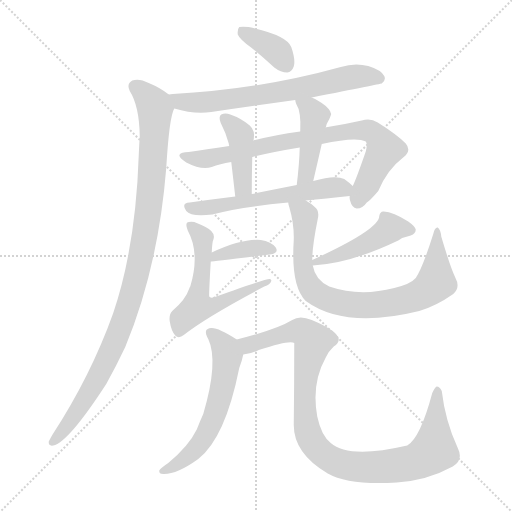
t = 0.00 s
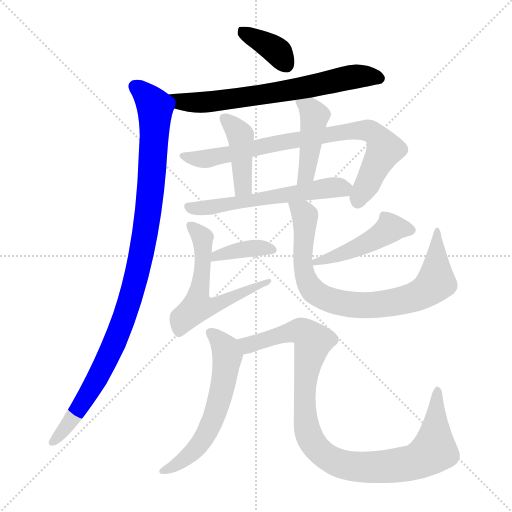
t = 1.98 s
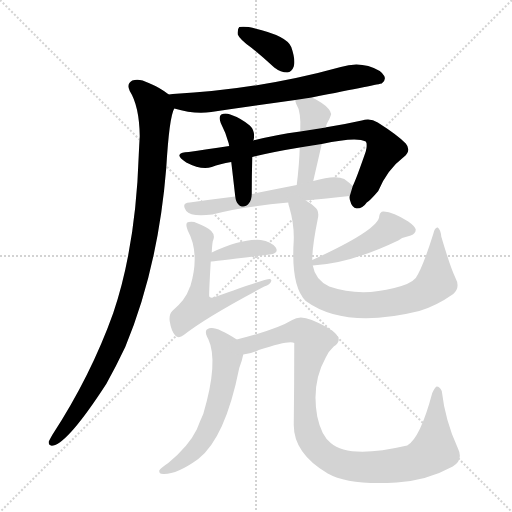
t = 3.96 s
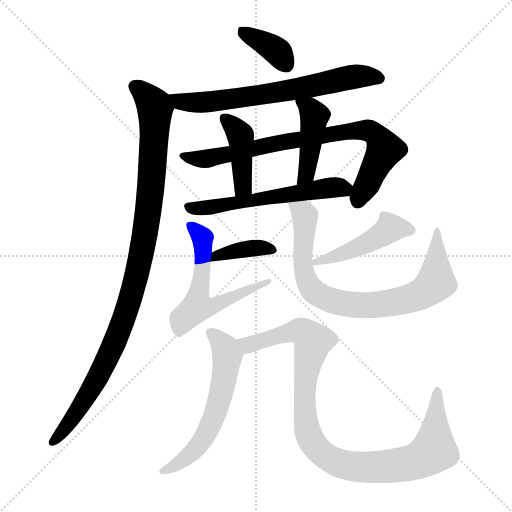
t = 5.94 s
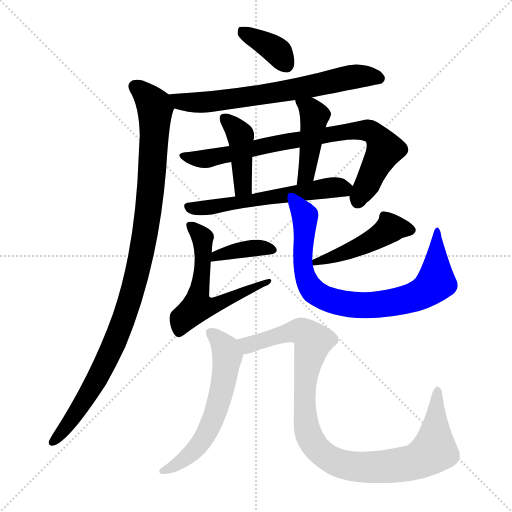
t = 7.92 s
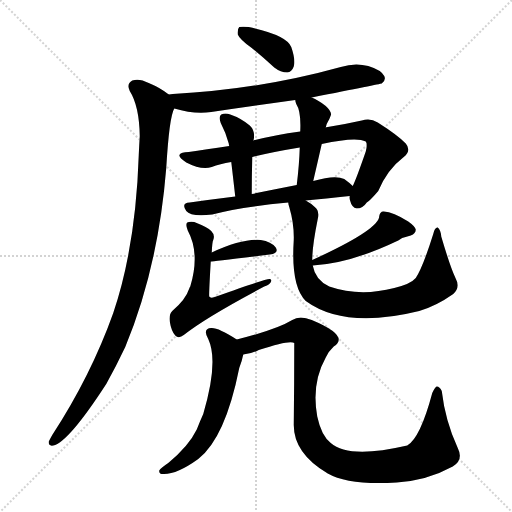
t = 9.90 s

The animated SVG that drew these frames (rendered in a browser with its animation timeline set to each time). Animation: 13 CSS @keyframes rules; one cycle of 9.90 s.

<svg version="1.1" viewBox="0 0 1024 1024" xmlns="http://www.w3.org/2000/svg">
  <g stroke="lightgray" stroke-dasharray="1,1" stroke-width="1" transform="scale(4, 4)">
    <line x1="0" y1="0" x2="256" y2="256"></line>
    <line x1="256" y1="0" x2="0" y2="256"></line>
    <line x1="128" y1="0" x2="128" y2="256"></line>
    <line x1="0" y1="128" x2="256" y2="128"></line>
  </g>
<g transform="scale(1, -1) translate(0, -900)">
   <style type="text/css">
    @keyframes keyframes0 {
      from {
       stroke: blue;
       stroke-dashoffset: 370;
       stroke-width: 128;
       }
       55% {
       animation-timing-function: step-end;
       stroke: blue;
       stroke-dashoffset: 0;
       stroke-width: 128;
       }
       to {
       stroke: black;
       stroke-width: 1024;
       }
       }
       #make-me-a-hanzi-animation-0 {
         animation: keyframes0 0.551107s both;
         animation-delay: 0.000000s;
         animation-timing-function: linear;
       }
    @keyframes keyframes1 {
      from {
       stroke: blue;
       stroke-dashoffset: 681;
       stroke-width: 128;
       }
       69% {
       animation-timing-function: step-end;
       stroke: blue;
       stroke-dashoffset: 0;
       stroke-width: 128;
       }
       to {
       stroke: black;
       stroke-width: 1024;
       }
       }
       #make-me-a-hanzi-animation-1 {
         animation: keyframes1 0.804199s both;
         animation-delay: 0.551107s;
         animation-timing-function: linear;
       }
    @keyframes keyframes2 {
      from {
       stroke: blue;
       stroke-dashoffset: 1026;
       stroke-width: 128;
       }
       77% {
       animation-timing-function: step-end;
       stroke: blue;
       stroke-dashoffset: 0;
       stroke-width: 128;
       }
       to {
       stroke: black;
       stroke-width: 1024;
       }
       }
       #make-me-a-hanzi-animation-2 {
         animation: keyframes2 1.084961s both;
         animation-delay: 1.355306s;
         animation-timing-function: linear;
       }
    @keyframes keyframes3 {
      from {
       stroke: blue;
       stroke-dashoffset: 803;
       stroke-width: 128;
       }
       72% {
       animation-timing-function: step-end;
       stroke: blue;
       stroke-dashoffset: 0;
       stroke-width: 128;
       }
       to {
       stroke: black;
       stroke-width: 1024;
       }
       }
       #make-me-a-hanzi-animation-3 {
         animation: keyframes3 0.903483s both;
         animation-delay: 2.440267s;
         animation-timing-function: linear;
       }
    @keyframes keyframes4 {
      from {
       stroke: blue;
       stroke-dashoffset: 419;
       stroke-width: 128;
       }
       58% {
       animation-timing-function: step-end;
       stroke: blue;
       stroke-dashoffset: 0;
       stroke-width: 128;
       }
       to {
       stroke: black;
       stroke-width: 1024;
       }
       }
       #make-me-a-hanzi-animation-4 {
         animation: keyframes4 0.590983s both;
         animation-delay: 3.343750s;
         animation-timing-function: linear;
       }
    @keyframes keyframes5 {
      from {
       stroke: blue;
       stroke-dashoffset: 438;
       stroke-width: 128;
       }
       59% {
       animation-timing-function: step-end;
       stroke: blue;
       stroke-dashoffset: 0;
       stroke-width: 128;
       }
       to {
       stroke: black;
       stroke-width: 1024;
       }
       }
       #make-me-a-hanzi-animation-5 {
         animation: keyframes5 0.606445s both;
         animation-delay: 3.934733s;
         animation-timing-function: linear;
       }
    @keyframes keyframes6 {
      from {
       stroke: blue;
       stroke-dashoffset: 578;
       stroke-width: 128;
       }
       65% {
       animation-timing-function: step-end;
       stroke: blue;
       stroke-dashoffset: 0;
       stroke-width: 128;
       }
       to {
       stroke: black;
       stroke-width: 1024;
       }
       }
       #make-me-a-hanzi-animation-6 {
         animation: keyframes6 0.720378s both;
         animation-delay: 4.541178s;
         animation-timing-function: linear;
       }
    @keyframes keyframes7 {
      from {
       stroke: blue;
       stroke-dashoffset: 381;
       stroke-width: 128;
       }
       55% {
       animation-timing-function: step-end;
       stroke: blue;
       stroke-dashoffset: 0;
       stroke-width: 128;
       }
       to {
       stroke: black;
       stroke-width: 1024;
       }
       }
       #make-me-a-hanzi-animation-7 {
         animation: keyframes7 0.560059s both;
         animation-delay: 5.261556s;
         animation-timing-function: linear;
       }
    @keyframes keyframes8 {
      from {
       stroke: blue;
       stroke-dashoffset: 583;
       stroke-width: 128;
       }
       65% {
       animation-timing-function: step-end;
       stroke: blue;
       stroke-dashoffset: 0;
       stroke-width: 128;
       }
       to {
       stroke: black;
       stroke-width: 1024;
       }
       }
       #make-me-a-hanzi-animation-8 {
         animation: keyframes8 0.724447s both;
         animation-delay: 5.821615s;
         animation-timing-function: linear;
       }
    @keyframes keyframes9 {
      from {
       stroke: blue;
       stroke-dashoffset: 465;
       stroke-width: 128;
       }
       60% {
       animation-timing-function: step-end;
       stroke: blue;
       stroke-dashoffset: 0;
       stroke-width: 128;
       }
       to {
       stroke: black;
       stroke-width: 1024;
       }
       }
       #make-me-a-hanzi-animation-9 {
         animation: keyframes9 0.628418s both;
         animation-delay: 6.546061s;
         animation-timing-function: linear;
       }
    @keyframes keyframes10 {
      from {
       stroke: blue;
       stroke-dashoffset: 811;
       stroke-width: 128;
       }
       73% {
       animation-timing-function: step-end;
       stroke: blue;
       stroke-dashoffset: 0;
       stroke-width: 128;
       }
       to {
       stroke: black;
       stroke-width: 1024;
       }
       }
       #make-me-a-hanzi-animation-10 {
         animation: keyframes10 0.909993s both;
         animation-delay: 7.174479s;
         animation-timing-function: linear;
       }
    @keyframes keyframes11 {
      from {
       stroke: blue;
       stroke-dashoffset: 590;
       stroke-width: 128;
       }
       66% {
       animation-timing-function: step-end;
       stroke: blue;
       stroke-dashoffset: 0;
       stroke-width: 128;
       }
       to {
       stroke: black;
       stroke-width: 1024;
       }
       }
       #make-me-a-hanzi-animation-11 {
         animation: keyframes11 0.730143s both;
         animation-delay: 8.084473s;
         animation-timing-function: linear;
       }
    @keyframes keyframes12 {
      from {
       stroke: blue;
       stroke-dashoffset: 1002;
       stroke-width: 128;
       }
       77% {
       animation-timing-function: step-end;
       stroke: blue;
       stroke-dashoffset: 0;
       stroke-width: 128;
       }
       to {
       stroke: black;
       stroke-width: 1024;
       }
       }
       #make-me-a-hanzi-animation-12 {
         animation: keyframes12 1.065430s both;
         animation-delay: 8.814616s;
         animation-timing-function: linear;
       }
</style>
<path d="M 503.5 804.0 Q 525.5 786.0 548.5 765.0 Q 561.5 755.0 574.5 755.0 Q 583.5 756.0 587.5 767.0 Q 591.5 780.0 582.5 806.0 Q 573.5 830.0 497.5 846.0 Q 484.5 847.0 478.5 846.0 Q 474.5 842.0 475.5 831.0 Q 479.5 821.0 503.5 804.0 Z" fill="lightgray"></path> 
<path d="M 623.5 705.0 Q 759.5 732.0 763.5 733.0 Q 772.5 740.0 768.5 748.0 Q 762.5 760.0 736.5 768.0 Q 709.5 775.0 681.5 766.0 Q 519.5 721.0 345.5 712.0 Q 341.5 712.0 337.5 711.0 C 307.5 708.0 319.5 691.0 348.5 683.0 Q 388.5 671.0 422.5 676.0 Q 504.5 688.0 590.5 700.0 L 623.5 705.0 Z" fill="lightgray"></path> 
<path d="M 337.5 711.0 Q 321.5 724.0 297.5 734.0 Q 278.5 744.0 264.5 739.0 Q 252.5 732.0 259.5 718.0 Q 278.5 688.0 279.5 628.0 Q 278.5 612.0 277.5 590.0 Q 271.5 407.0 226.5 274.0 Q 181.5 148.0 104.5 30.0 Q 100.5 23.0 97.5 17.0 Q 96.5 7.0 106.5 9.0 Q 136.5 15.0 212.5 132.0 Q 231.5 166.0 250.5 206.0 Q 316.5 365.0 332.5 564.0 Q 338.5 666.0 348.5 683.0 C 353.5 700.0 353.5 700.0 337.5 711.0 Z" fill="lightgray"></path> 
<path d="M 699.5 508.0 Q 698.5 504.0 700.5 498.0 Q 703.5 485.0 713.5 483.0 Q 725.5 483.0 733.5 495.0 Q 739.5 498.0 756.5 518.0 Q 774.5 561.0 807.5 586.0 Q 823.5 599.0 811.5 613.0 Q 796.5 629.0 755.5 655.0 Q 740.5 665.0 723.5 659.0 Q 692.5 652.0 655.5 646.0 Q 651.5 646.0 651.5 645.0 L 600.5 637.0 Q 549.5 630.0 506.5 619.0 L 458.5 608.0 Q 410.5 601.0 377.5 596.0 Q 361.5 596.0 359.5 591.0 Q 355.5 587.0 372.5 575.0 Q 403.5 559.0 423.5 566.0 Q 439.5 572.0 462.5 576.0 L 504.5 586.0 Q 544.5 596.0 599.5 605.0 L 643.5 612.0 Q 712.5 627.0 731.5 617.0 Q 735.5 613.0 731.5 597.0 Q 712.5 542.0 705.5 528.0 L 699.5 508.0 Z" fill="lightgray"></path> 
<path d="M 506.5 619.0 Q 506.5 620.0 507.5 621.0 Q 510.5 639.0 499.5 649.0 Q 481.5 664.0 460.5 671.0 Q 450.5 675.0 442.5 671.0 Q 436.5 667.0 441.5 654.0 Q 451.5 635.0 457.5 613.0 Q 457.5 612.0 458.5 608.0 L 462.5 576.0 Q 465.5 551.0 470.5 507.0 C 473.5 477.0 503.5 482.0 503.5 512.0 Q 503.5 548.0 504.5 586.0 L 506.5 619.0 Z" fill="lightgray"></path> 
<path d="M 651.5 645.0 Q 652.5 652.0 655.5 656.0 Q 659.5 663.0 661.5 669.0 Q 664.5 676.0 651.5 688.0 Q 636.5 700.0 623.5 705.0 C 596.5 717.0 585.5 721.0 590.5 700.0 Q 590.5 697.0 592.5 692.0 Q 602.5 677.0 600.5 637.0 L 599.5 605.0 Q 598.5 571.0 593.5 530.0 C 589.5 500.0 619.5 509.0 626.5 538.0 Q 635.5 577.0 643.5 612.0 L 651.5 645.0 Z" fill="lightgray"></path> 
<path d="M 611.5 499.0 Q 650.5 503.0 699.5 508.0 C 725.5 511.0 725.5 511.0 705.5 528.0 Q 699.5 534.0 688.5 542.0 Q 670.5 551.0 626.5 538.0 L 593.5 530.0 Q 547.5 521.0 503.5 512.0 L 470.5 507.0 Q 421.5 501.0 379.5 495.0 Q 361.5 494.0 372.5 478.0 Q 381.5 466.0 424.5 471.0 Q 481.5 486.0 576.5 495.0 L 611.5 499.0 Z" fill="lightgray"></path> 
<path d="M 421.5 377.0 Q 424.5 377.0 539.5 391.0 Q 558.5 394.0 551.5 405.0 Q 542.5 417.0 521.5 420.0 Q 484.5 423.0 423.5 395.0 C 396.5 383.0 391.5 374.0 421.5 377.0 Z" fill="lightgray"></path> 
<path d="M 423.5 395.0 Q 424.5 417.0 426.5 420.0 Q 430.5 430.0 422.5 438.0 Q 416.5 445.0 388.5 456.0 Q 378.5 457.0 374.5 455.0 Q 370.5 451.0 375.5 439.0 Q 400.5 393.0 380.5 327.0 Q 379.5 326.0 378.5 323.0 Q 371.5 301.0 344.5 278.0 Q 337.5 271.0 339.5 257.0 Q 342.5 238.0 350.5 229.0 Q 357.5 222.0 367.5 230.0 Q 409.5 264.0 528.5 327.0 Q 540.5 331.0 542.5 338.0 Q 543.5 341.0 539.5 342.0 Q 532.5 343.0 429.5 306.0 Q 420.5 303.0 418.5 307.0 Q 417.5 308.0 421.5 377.0 L 423.5 395.0 Z" fill="lightgray"></path> 
<path d="M 625.5 369.0 Q 700.5 373.0 796.5 419.0 Q 806.5 426.0 821.5 429.0 Q 831.5 433.0 831.5 441.0 Q 830.5 447.0 816.5 457.0 Q 786.5 476.0 767.5 477.0 Q 760.5 478.0 758.5 468.0 Q 758.5 441.0 624.5 380.0 C 597.5 368.0 596.5 367.0 625.5 369.0 Z" fill="lightgray"></path> 
<path d="M 910.5 345.0 Q 900.5 366.0 882.5 427.0 Q 881.5 440.0 875.5 445.0 Q 869.5 446.0 866.5 432.0 Q 845.5 365.0 831.5 344.0 Q 821.5 332.0 788.5 324.0 Q 719.5 306.0 658.5 327.0 Q 630.5 340.0 625.5 369.0 L 624.5 380.0 Q 624.5 408.0 635.5 462.0 Q 639.5 478.0 629.5 486.0 Q 622.5 493.0 611.5 499.0 C 586.5 516.0 569.5 524.0 576.5 495.0 Q 576.5 492.0 578.5 486.0 Q 588.5 452.0 587.5 420.0 Q 581.5 327.0 611.5 298.0 Q 689.5 241.0 838.5 278.0 Q 872.5 288.0 906.5 312.0 Q 921.5 325.0 910.5 345.0 Z" fill="lightgray"></path> 
<path d="M 473.5 221.0 Q 436.5 245.0 422.5 244.0 Q 404.5 243.0 416.5 222.0 Q 437.5 177.0 406.5 72.0 Q 400.5 59.0 393.5 41.0 Q 377.5 8.0 336.5 -26.0 Q 321.5 -36.0 318.5 -41.0 Q 317.5 -48.0 326.5 -48.0 Q 353.5 -49.0 396.5 -18.0 Q 450.5 24.0 478.5 164.0 Q 484.5 180.0 486.5 191.0 C 491.5 210.0 491.5 210.0 473.5 221.0 Z" fill="lightgray"></path> 
<path d="M 486.5 191.0 Q 502.5 192.0 517.5 200.0 Q 580.5 221.0 588.5 214.0 Q 588.5 133.0 587.5 50.0 Q 587.5 -7.0 655.5 -47.0 Q 697.5 -71.0 793.5 -65.0 Q 854.5 -61.0 905.5 -33.0 Q 927.5 -20.0 915.5 4.0 Q 890.5 58.0 883.5 118.0 Q 879.5 127.0 873.5 127.0 Q 870.5 127.0 864.5 114.0 Q 840.5 24.0 814.5 9.0 Q 697.5 -18.0 661.5 14.0 Q 642.5 29.0 634.5 67.0 Q 622.5 133.0 651.5 185.0 Q 657.5 198.0 667.5 207.0 Q 700.5 228.0 623.5 260.0 Q 599.5 270.0 584.5 260.0 Q 553.5 241.0 473.5 221.0 C 444.5 213.0 457.5 184.0 486.5 191.0 Z" fill="lightgray"></path> 
      <clipPath id="make-me-a-hanzi-clip-0">
      <path d="M 503.5 804.0 Q 525.5 786.0 548.5 765.0 Q 561.5 755.0 574.5 755.0 Q 583.5 756.0 587.5 767.0 Q 591.5 780.0 582.5 806.0 Q 573.5 830.0 497.5 846.0 Q 484.5 847.0 478.5 846.0 Q 474.5 842.0 475.5 831.0 Q 479.5 821.0 503.5 804.0 Z" fill="lightgray"></path>
      </clipPath>
      <path clip-path="url(#make-me-a-hanzi-clip-0)" d="M 482.5 837.0 L 549.5 801.0 L 572.5 771.0 " fill="none" id="make-me-a-hanzi-animation-0" stroke-dasharray="242 484" stroke-linecap="round"></path>

      <clipPath id="make-me-a-hanzi-clip-1">
      <path d="M 623.5 705.0 Q 759.5 732.0 763.5 733.0 Q 772.5 740.0 768.5 748.0 Q 762.5 760.0 736.5 768.0 Q 709.5 775.0 681.5 766.0 Q 519.5 721.0 345.5 712.0 Q 341.5 712.0 337.5 711.0 C 307.5 708.0 319.5 691.0 348.5 683.0 Q 388.5 671.0 422.5 676.0 Q 504.5 688.0 590.5 700.0 L 623.5 705.0 Z" fill="lightgray"></path>
      </clipPath>
      <path clip-path="url(#make-me-a-hanzi-clip-1)" d="M 342.5 705.0 L 360.5 696.0 L 427.5 697.0 L 633.5 728.0 L 715.5 748.0 L 760.5 742.0 " fill="none" id="make-me-a-hanzi-animation-1" stroke-dasharray="553 1106" stroke-linecap="round"></path>

      <clipPath id="make-me-a-hanzi-clip-2">
      <path d="M 337.5 711.0 Q 321.5 724.0 297.5 734.0 Q 278.5 744.0 264.5 739.0 Q 252.5 732.0 259.5 718.0 Q 278.5 688.0 279.5 628.0 Q 278.5 612.0 277.5 590.0 Q 271.5 407.0 226.5 274.0 Q 181.5 148.0 104.5 30.0 Q 100.5 23.0 97.5 17.0 Q 96.5 7.0 106.5 9.0 Q 136.5 15.0 212.5 132.0 Q 231.5 166.0 250.5 206.0 Q 316.5 365.0 332.5 564.0 Q 338.5 666.0 348.5 683.0 C 353.5 700.0 353.5 700.0 337.5 711.0 Z" fill="lightgray"></path>
      </clipPath>
      <path clip-path="url(#make-me-a-hanzi-clip-2)" d="M 270.5 726.0 L 308.5 688.0 L 310.5 670.0 L 300.5 508.0 L 277.5 365.0 L 237.5 235.0 L 189.5 133.0 L 137.5 52.0 L 106.5 18.0 " fill="none" id="make-me-a-hanzi-animation-2" stroke-dasharray="898 1796" stroke-linecap="round"></path>

      <clipPath id="make-me-a-hanzi-clip-3">
      <path d="M 699.5 508.0 Q 698.5 504.0 700.5 498.0 Q 703.5 485.0 713.5 483.0 Q 725.5 483.0 733.5 495.0 Q 739.5 498.0 756.5 518.0 Q 774.5 561.0 807.5 586.0 Q 823.5 599.0 811.5 613.0 Q 796.5 629.0 755.5 655.0 Q 740.5 665.0 723.5 659.0 Q 692.5 652.0 655.5 646.0 Q 651.5 646.0 651.5 645.0 L 600.5 637.0 Q 549.5 630.0 506.5 619.0 L 458.5 608.0 Q 410.5 601.0 377.5 596.0 Q 361.5 596.0 359.5 591.0 Q 355.5 587.0 372.5 575.0 Q 403.5 559.0 423.5 566.0 Q 439.5 572.0 462.5 576.0 L 504.5 586.0 Q 544.5 596.0 599.5 605.0 L 643.5 612.0 Q 712.5 627.0 731.5 617.0 Q 735.5 613.0 731.5 597.0 Q 712.5 542.0 705.5 528.0 L 699.5 508.0 Z" fill="lightgray"></path>
      </clipPath>
      <path clip-path="url(#make-me-a-hanzi-clip-3)" d="M 364.5 589.0 L 407.5 582.0 L 665.5 633.0 L 740.5 638.0 L 769.5 601.0 L 715.5 496.0 " fill="none" id="make-me-a-hanzi-animation-3" stroke-dasharray="675 1350" stroke-linecap="round"></path>

      <clipPath id="make-me-a-hanzi-clip-4">
      <path d="M 506.5 619.0 Q 506.5 620.0 507.5 621.0 Q 510.5 639.0 499.5 649.0 Q 481.5 664.0 460.5 671.0 Q 450.5 675.0 442.5 671.0 Q 436.5 667.0 441.5 654.0 Q 451.5 635.0 457.5 613.0 Q 457.5 612.0 458.5 608.0 L 462.5 576.0 Q 465.5 551.0 470.5 507.0 C 473.5 477.0 503.5 482.0 503.5 512.0 Q 503.5 548.0 504.5 586.0 L 506.5 619.0 Z" fill="lightgray"></path>
      </clipPath>
      <path clip-path="url(#make-me-a-hanzi-clip-4)" d="M 448.5 664.0 L 480.5 628.0 L 485.5 534.0 L 474.5 516.0 " fill="none" id="make-me-a-hanzi-animation-4" stroke-dasharray="291 582" stroke-linecap="round"></path>

      <clipPath id="make-me-a-hanzi-clip-5">
      <path d="M 651.5 645.0 Q 652.5 652.0 655.5 656.0 Q 659.5 663.0 661.5 669.0 Q 664.5 676.0 651.5 688.0 Q 636.5 700.0 623.5 705.0 C 596.5 717.0 585.5 721.0 590.5 700.0 Q 590.5 697.0 592.5 692.0 Q 602.5 677.0 600.5 637.0 L 599.5 605.0 Q 598.5 571.0 593.5 530.0 C 589.5 500.0 619.5 509.0 626.5 538.0 Q 635.5 577.0 643.5 612.0 L 651.5 645.0 Z" fill="lightgray"></path>
      </clipPath>
      <path clip-path="url(#make-me-a-hanzi-clip-5)" d="M 596.5 697.0 L 624.5 677.0 L 628.5 665.0 L 615.5 565.0 L 607.5 545.0 L 597.5 538.0 " fill="none" id="make-me-a-hanzi-animation-5" stroke-dasharray="310 620" stroke-linecap="round"></path>

      <clipPath id="make-me-a-hanzi-clip-6">
      <path d="M 611.5 499.0 Q 650.5 503.0 699.5 508.0 C 725.5 511.0 725.5 511.0 705.5 528.0 Q 699.5 534.0 688.5 542.0 Q 670.5 551.0 626.5 538.0 L 593.5 530.0 Q 547.5 521.0 503.5 512.0 L 470.5 507.0 Q 421.5 501.0 379.5 495.0 Q 361.5 494.0 372.5 478.0 Q 381.5 466.0 424.5 471.0 Q 481.5 486.0 576.5 495.0 L 611.5 499.0 Z" fill="lightgray"></path>
      </clipPath>
      <path clip-path="url(#make-me-a-hanzi-clip-6)" d="M 377.5 486.0 L 413.5 484.0 L 641.5 523.0 L 696.5 525.0 " fill="none" id="make-me-a-hanzi-animation-6" stroke-dasharray="450 900" stroke-linecap="round"></path>

      <clipPath id="make-me-a-hanzi-clip-7">
      <path d="M 421.5 377.0 Q 424.5 377.0 539.5 391.0 Q 558.5 394.0 551.5 405.0 Q 542.5 417.0 521.5 420.0 Q 484.5 423.0 423.5 395.0 C 396.5 383.0 391.5 374.0 421.5 377.0 Z" fill="lightgray"></path>
      </clipPath>
      <path clip-path="url(#make-me-a-hanzi-clip-7)" d="M 422.5 381.0 L 452.5 395.0 L 505.5 404.0 L 543.5 400.0 " fill="none" id="make-me-a-hanzi-animation-7" stroke-dasharray="253 506" stroke-linecap="round"></path>

      <clipPath id="make-me-a-hanzi-clip-8">
      <path d="M 423.5 395.0 Q 424.5 417.0 426.5 420.0 Q 430.5 430.0 422.5 438.0 Q 416.5 445.0 388.5 456.0 Q 378.5 457.0 374.5 455.0 Q 370.5 451.0 375.5 439.0 Q 400.5 393.0 380.5 327.0 Q 379.5 326.0 378.5 323.0 Q 371.5 301.0 344.5 278.0 Q 337.5 271.0 339.5 257.0 Q 342.5 238.0 350.5 229.0 Q 357.5 222.0 367.5 230.0 Q 409.5 264.0 528.5 327.0 Q 540.5 331.0 542.5 338.0 Q 543.5 341.0 539.5 342.0 Q 532.5 343.0 429.5 306.0 Q 420.5 303.0 418.5 307.0 Q 417.5 308.0 421.5 377.0 L 423.5 395.0 Z" fill="lightgray"></path>
      </clipPath>
      <path clip-path="url(#make-me-a-hanzi-clip-8)" d="M 381.5 450.0 L 405.5 421.0 L 405.5 364.0 L 394.5 287.0 L 427.5 289.0 L 538.5 338.0 " fill="none" id="make-me-a-hanzi-animation-8" stroke-dasharray="455 910" stroke-linecap="round"></path>

      <clipPath id="make-me-a-hanzi-clip-9">
      <path d="M 625.5 369.0 Q 700.5 373.0 796.5 419.0 Q 806.5 426.0 821.5 429.0 Q 831.5 433.0 831.5 441.0 Q 830.5 447.0 816.5 457.0 Q 786.5 476.0 767.5 477.0 Q 760.5 478.0 758.5 468.0 Q 758.5 441.0 624.5 380.0 C 597.5 368.0 596.5 367.0 625.5 369.0 Z" fill="lightgray"></path>
      </clipPath>
      <path clip-path="url(#make-me-a-hanzi-clip-9)" d="M 821.5 439.0 L 780.5 443.0 L 694.5 396.0 L 656.5 382.0 L 637.5 383.0 L 631.5 375.0 " fill="none" id="make-me-a-hanzi-animation-9" stroke-dasharray="337 674" stroke-linecap="round"></path>

      <clipPath id="make-me-a-hanzi-clip-10">
      <path d="M 910.5 345.0 Q 900.5 366.0 882.5 427.0 Q 881.5 440.0 875.5 445.0 Q 869.5 446.0 866.5 432.0 Q 845.5 365.0 831.5 344.0 Q 821.5 332.0 788.5 324.0 Q 719.5 306.0 658.5 327.0 Q 630.5 340.0 625.5 369.0 L 624.5 380.0 Q 624.5 408.0 635.5 462.0 Q 639.5 478.0 629.5 486.0 Q 622.5 493.0 611.5 499.0 C 586.5 516.0 569.5 524.0 576.5 495.0 Q 576.5 492.0 578.5 486.0 Q 588.5 452.0 587.5 420.0 Q 581.5 327.0 611.5 298.0 Q 689.5 241.0 838.5 278.0 Q 872.5 288.0 906.5 312.0 Q 921.5 325.0 910.5 345.0 Z" fill="lightgray"></path>
      </clipPath>
      <path clip-path="url(#make-me-a-hanzi-clip-10)" d="M 582.5 492.0 L 609.5 468.0 L 605.5 370.0 L 617.5 331.0 L 639.5 309.0 L 696.5 291.0 L 787.5 295.0 L 822.5 303.0 L 857.5 322.0 L 871.5 336.0 L 872.5 438.0 " fill="none" id="make-me-a-hanzi-animation-10" stroke-dasharray="683 1366" stroke-linecap="round"></path>

      <clipPath id="make-me-a-hanzi-clip-11">
      <path d="M 473.5 221.0 Q 436.5 245.0 422.5 244.0 Q 404.5 243.0 416.5 222.0 Q 437.5 177.0 406.5 72.0 Q 400.5 59.0 393.5 41.0 Q 377.5 8.0 336.5 -26.0 Q 321.5 -36.0 318.5 -41.0 Q 317.5 -48.0 326.5 -48.0 Q 353.5 -49.0 396.5 -18.0 Q 450.5 24.0 478.5 164.0 Q 484.5 180.0 486.5 191.0 C 491.5 210.0 491.5 210.0 473.5 221.0 Z" fill="lightgray"></path>
      </clipPath>
      <path clip-path="url(#make-me-a-hanzi-clip-11)" d="M 422.5 232.0 L 440.5 218.0 L 454.5 188.0 L 435.5 86.0 L 413.5 33.0 L 388.5 -1.0 L 365.5 -21.0 L 325.5 -41.0 " fill="none" id="make-me-a-hanzi-animation-11" stroke-dasharray="462 924" stroke-linecap="round"></path>

      <clipPath id="make-me-a-hanzi-clip-12">
      <path d="M 486.5 191.0 Q 502.5 192.0 517.5 200.0 Q 580.5 221.0 588.5 214.0 Q 588.5 133.0 587.5 50.0 Q 587.5 -7.0 655.5 -47.0 Q 697.5 -71.0 793.5 -65.0 Q 854.5 -61.0 905.5 -33.0 Q 927.5 -20.0 915.5 4.0 Q 890.5 58.0 883.5 118.0 Q 879.5 127.0 873.5 127.0 Q 870.5 127.0 864.5 114.0 Q 840.5 24.0 814.5 9.0 Q 697.5 -18.0 661.5 14.0 Q 642.5 29.0 634.5 67.0 Q 622.5 133.0 651.5 185.0 Q 657.5 198.0 667.5 207.0 Q 700.5 228.0 623.5 260.0 Q 599.5 270.0 584.5 260.0 Q 553.5 241.0 473.5 221.0 C 444.5 213.0 457.5 184.0 486.5 191.0 Z" fill="lightgray"></path>
      </clipPath>
      <path clip-path="url(#make-me-a-hanzi-clip-12)" d="M 484.5 220.0 L 497.5 210.0 L 592.5 238.0 L 602.5 238.0 L 622.5 224.0 L 626.5 218.0 L 609.5 132.0 L 613.5 45.0 L 638.5 -1.0 L 662.5 -19.0 L 691.5 -30.0 L 729.5 -35.0 L 797.5 -30.0 L 823.5 -26.0 L 857.5 -9.0 L 869.5 10.0 L 873.5 117.0 " fill="none" id="make-me-a-hanzi-animation-12" stroke-dasharray="874 1748" stroke-linecap="round"></path>

</g>
</svg>
